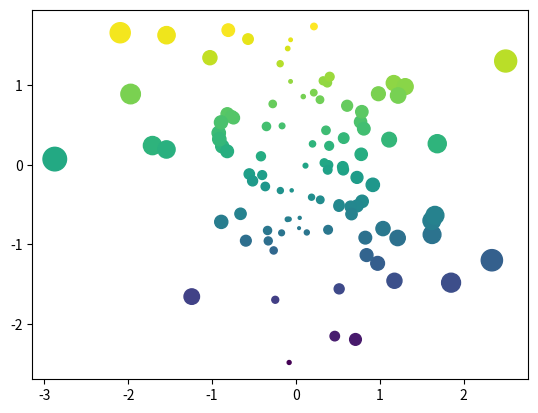
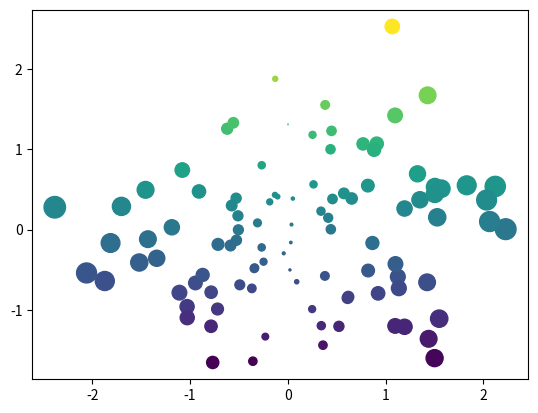
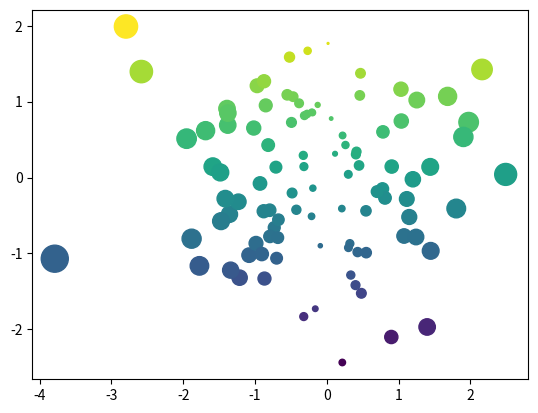
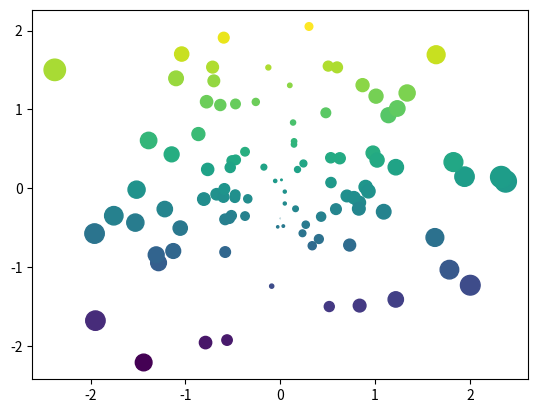

Reproduce these figures in Python, in order.
#!/usr/bin/env python
# coding: utf-8

# # Hide or remove content
# 
# It's possible to control which content shows up in your book. For example,
# you may want to display a complex visualization to illustrate an idea, but don't
# want the page to be cluttered with a large code cell that generated the visualization.
# In other cases, you may want to remove a code cell entirely.
# 
# In this case, you have two options:
# 
# * **Hiding** content provides a button that lets readers reveal the content.
# * **Removing** content prevents it from making it into your book. It
#   will be entirely gone (though still present in the source files)
# 
# There are two ways to hide content:
# 
# * To hide Markdown, use the `{toggle}` directive.
# * To hide or remove code cells or their outputs, use **notebook cell tags**.
# 
# We'll cover each alternative below.
# 
# :::{seealso}
# [](jupyter-cell-tags)
# :::
# 
# ## Hide Markdown using MyST Markdown
# 
# There are two ways to hide Markdown content
# 
# * you can use the `{toggle}` directive to hide arbitrary blocks of content
# * you can use the `dropdown` class with admonitions to turn them into dropdowns
# 
# Both allow you to wrap chunks of Markdown in a button that lets users show
# and hide the content.
# 
# :::{caution}
# 
# Don't put markdown headers inside of toggle or dropdown content, see [](content-blocks:warning-headers-admonitions) for more information.
# 
# :::
# 
# ### The `{toggle}` directive
# 
# You can activate a toggleable behavior in Markdown with the `{toggle}`
# directive like so:
# 
# ````md
# ```{toggle}
# Some hidden toggle content!
# 
# ![](../images/cool.jpg)
# ```
# ````
# 
# This results in:
# 
# ```{toggle}
# Some hidden toggle content!
# 
# ![](../images/cool.jpg)
# ```
# 
# Note that if you'd like to **show the toggle content by default**, you can
# add the `:show:` flag when you use `{toggle}`, like so:
# 
# ````md
# ```{toggle} Click the button to reveal!
# :show:
# Some hidden toggle content!
# 
# ![](../images/cool.jpg)
# ```
# ````
# 
# ### Toggle admonition content with dropdowns
# 
# You can also **add toggle buttons to admonition blocks**, effectively making them
# dropdown blocks. Users will see the admonition title, but will need to click
# in order to reveal the content. To do so, add the `dropdown` class to any admonition.
# For example, the code
# 
# ````md
# ```{admonition} Click the button to reveal!
# :class: dropdown
# Some hidden toggle content!
# 
# ![](../images/cool.jpg)
# ```
# ````
# 
# results in:
# 
# ```{admonition} Click the button to reveal!
# :class: dropdown
# Some hidden toggle content!
# 
# ![](../images/cool.jpg)
# ```
# 
# See {ref}`content/toggle-admonitions` for more information on admonition dropdowns.
# 
# ## Hide code cell content
# 
# You can hide most cell elements of a page. The sections below describe how
# to hide each using cell tags in MyST Markdown.
# If you're working with `.ipynb` files, see [the cell tags guide](jupyter-cell-tags)
# on adding cell tags to notebooks in Jupyter Notebook or JupyterLab.
# 
# If an element is hidden, Jupyter Book will display a small button to the right of the
# old location for the hidden element. If a user clicks the button,
# the element will be displayed.
# 
# ### Hide cell inputs
# 
# If you add the tag `hide-input` to a cell, then Jupyter Book will hide the cell but
# display the outputs.
# 
# Here's an example of cell metadata that would trigger the "hide code" behavior:
# 
# ```json
# {
#     "tags": [
#         "hide-input",
#     ]
# }
# ```
# 
# For example, notice the cell below contains the `hide-input` tag:

# In[1]:


import numpy as np
import matplotlib.pyplot as plt
plt.ion()
var1="hidden"
data = np.random.randn(2, 100)
fig, ax = plt.subplots()
ax.scatter(*data, c=data[1], s=100*np.abs(data[0]));


# Note how we only see the output by default. Now try clicking the button
# to the right of the empty spot above!

# ### Hide cell outputs
# 
# You can also hide the *outputs* of a cell. For example, if you'd like to ask users to
# think about what the output will look like first before viewing an answer. To do so,
# add the following tag to your cell:
# 
# ```json
# {
#     "tags": [
#         "hide-output"
#     ]
# }
# ```

# In[2]:


# This cell should have its output hidden!
data = np.random.randn(2, 100)
fig, ax = plt.subplots()
ax.scatter(*data, c=data[1], s=100*np.abs(data[0]));


# ### Hide entire code cells
# 
# If you'd like to hide the whole code cell (both inputs and outputs) just add this
# tag to the cell metadata, like so:
# 
# ```json
# {
#     "tags": [
#         "hide-cell"
#     ]
# }
# ```

# In[3]:


# This cell should have its output hidden!
data = np.random.randn(2, 100)
fig, ax = plt.subplots()
ax.scatter(*data, c=data[1], s=100*np.abs(data[0]));


# (hiding/remove-content)=
# ## Removing code cell content
# 
# In the above examples, we are only *hiding* parts of the cell, with the option
# that readers can reveal them if they wish. However, if you'd like to completely **remove**
# the respective parts, so that their contents do not make it into the book's HTML, you may
# use the appropriate `remove-` tags, i.e. `remove-input`, `remove-output` and `remove-cell`.

# ### Remove cell inputs
# 
# The following cell has its inputs removed with `remove-input`. Note that in
# this case, there is no button available to show the input contents,
# the entire input cell is gone!

# In[4]:


# For example, this cell's inputs will be removed

print("hi")
print(var1)


# ### Remove cell outputs
# 
# Similar to hiding inputs, it is also possible to hide the outputs
# of a cell with `remove-output`:
# 
# ```json
# {
#     "tags": [
#         "remove-output"
#     ]
# }
# ```

# ### Remove an entire code cell
# 
# You can also remove **both** the inputs and outputs of a cell, in which case it
# won't show up in your book at all. These cells remain in the notebook file itself,
# so they'll show up if readers click on a {term}`JupyterHub` or {term}`Binder` link from a page.
# 
# To remove both the inputs and outputs of a cell, add the tag `remove-cell` to the tags
# of the cell. Here's an example of cell metadata that would trigger the "remove cell" behavior:
# 
# ```json
# {
#     "tags": [
#         "remove-cell"
#     ]
# }
# ```
# 
# These cells will be entirely removed from each book page - remember that if you'd like to
# optionally display the inputs of a cell instead, you should use the `hide-input` tag.
# 
# For example, there's a cell below this text that won't make it into the final book,
# because it has been removed!

# In[5]:


# For example, this entire cell (input and output) will be removed
import numpy as np
import matplotlib.pyplot as plt
plt.ion()

data = np.random.randn(2, 100)
fig, ax = plt.subplots()
ax.scatter(*data, c=data[1], s=100*np.abs(data[0]));


# ### Remove empty cells
# 
# You don't need to do anything to remove empty cells from your pages.
# Jupyter Book will remove these automatically. Any cell with *only*
# whitespace will be removed.

# In[ ]:





# In[ ]:





# For example, in the notebook for this page there are two cells above this text.
# Both only contain whitespace. Both are gone from
# the final output.
